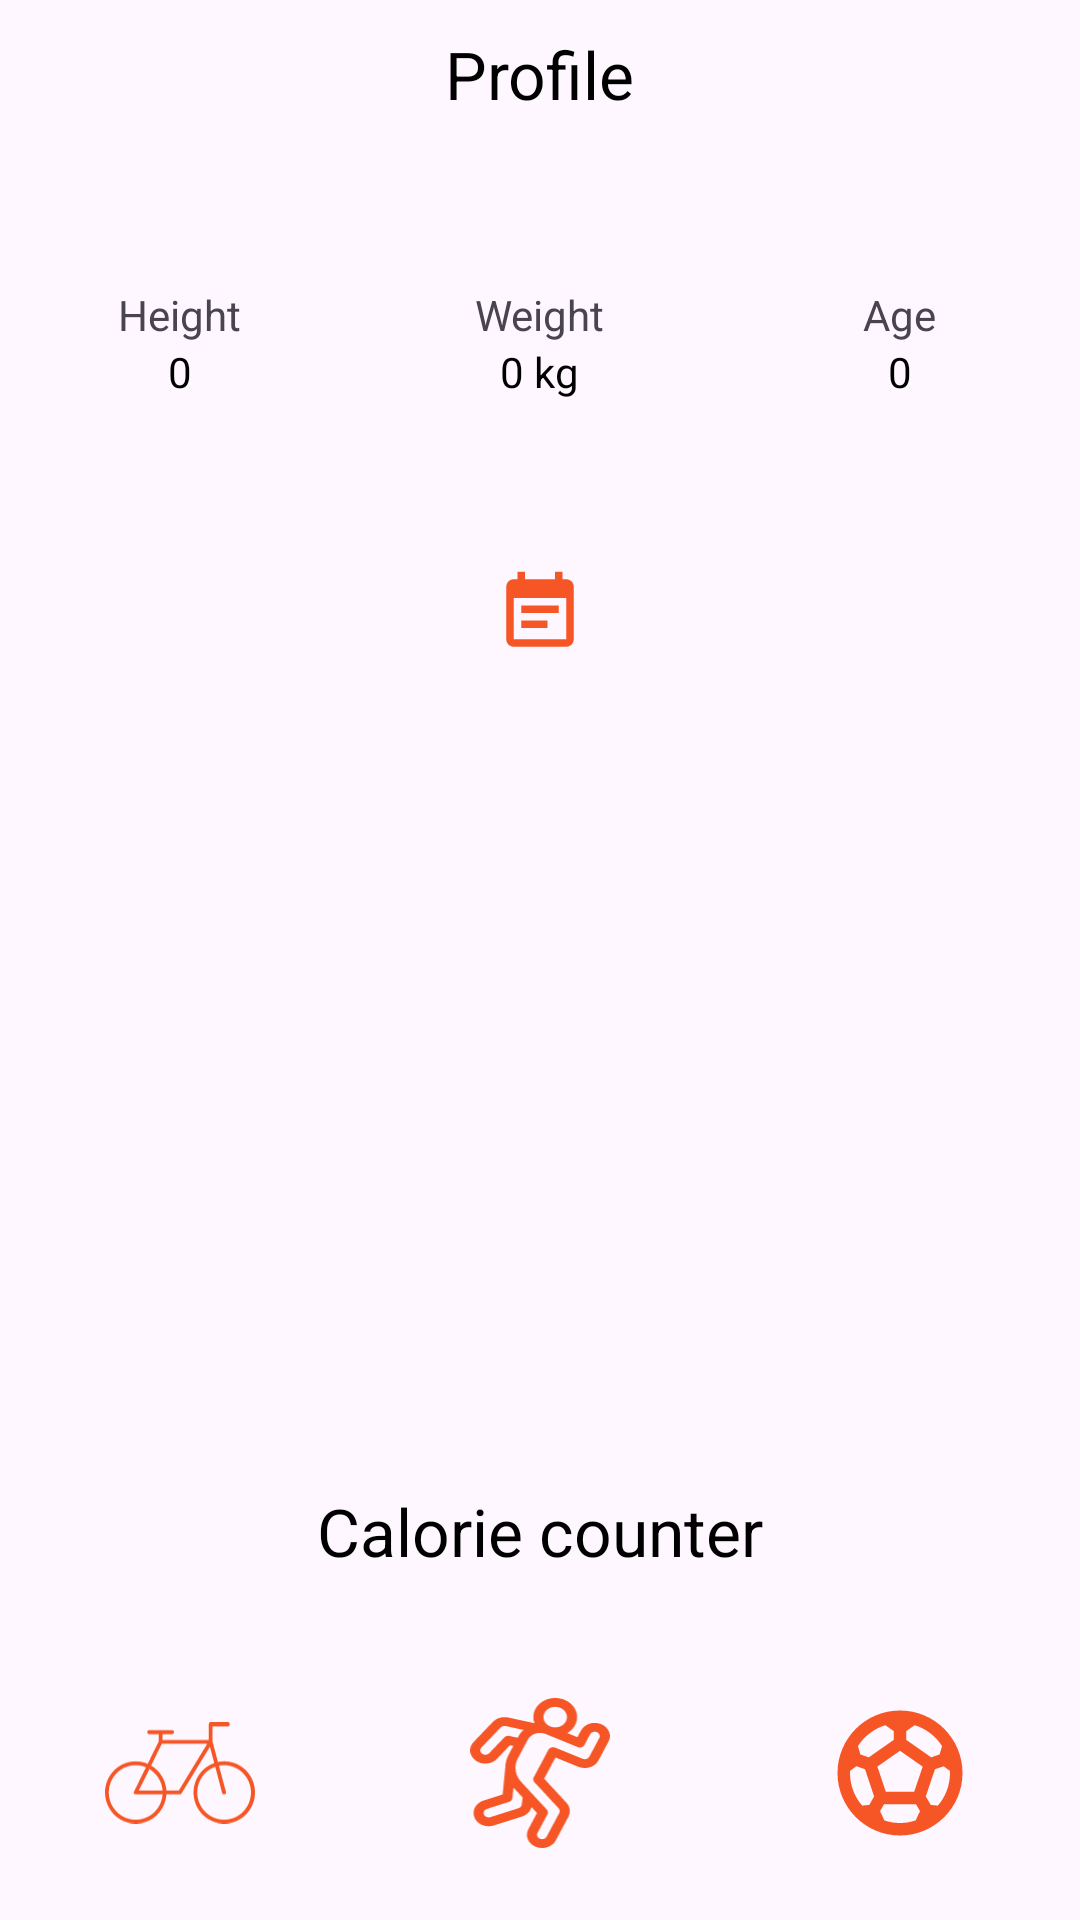

Here is an Android app screen rendered from its layout file. Give the layout XML and the strings, colors and styles it references.
<!-- AndroidManifest.xml: application theme Theme.CalorieFitTrainer -->
<!-- res/layout/fragment_profile.xml -->
<?xml version="1.0" encoding="utf-8"?>
<androidx.constraintlayout.widget.ConstraintLayout xmlns:android="http://schemas.android.com/apk/res/android"
    xmlns:app="http://schemas.android.com/apk/res-auto"
    xmlns:tools="http://schemas.android.com/tools"
    android:layout_width="match_parent"
    android:layout_height="match_parent"
    tools:context=".presentation.fragments.ProfileFragment">

    <TextView
        android:id="@+id/tv_profile"
        android:layout_width="wrap_content"
        android:layout_height="wrap_content"
        android:layout_margin="10dp"
        android:text="@string/profile"
        android:textColor="@color/black"
        android:textSize="22sp"
        app:layout_constraintEnd_toEndOf="parent"
        app:layout_constraintStart_toStartOf="parent"
        app:layout_constraintTop_toTopOf="parent" />

    <LinearLayout
        android:layout_width="match_parent"
        android:layout_height="0dp"
        android:layout_margin="20dp"
        android:gravity="center_horizontal"
        android:orientation="vertical"
        app:layout_constraintBottom_toBottomOf="parent"
        app:layout_constraintEnd_toEndOf="parent"
        app:layout_constraintStart_toStartOf="parent"
        app:layout_constraintTop_toBottomOf="@+id/tv_profile">

        <LinearLayout
            android:layout_width="match_parent"
            android:layout_height="110dp"
            android:gravity="center"
            android:orientation="horizontal">

            <LinearLayout
                android:id="@+id/ll_height"
                android:layout_width="100dp"
                android:layout_height="90dp"
                android:layout_margin="10dp"
                android:background="@drawable/card_back"
                android:elevation="6dp"
                android:gravity="center"
                android:orientation="vertical">

                <TextView
                    android:layout_width="wrap_content"
                    android:layout_height="wrap_content"
                    android:text="@string/height" />

                <TextView
                    android:id="@+id/tv_height"
                    android:layout_width="wrap_content"
                    android:layout_height="wrap_content"
                    android:maxLines="1"
                    android:text="@string/_0"
                    android:textColor="@color/black" />
            </LinearLayout>

            <LinearLayout
                android:id="@+id/ll_weight"
                android:layout_width="100dp"
                android:layout_height="90dp"
                android:layout_margin="10dp"
                android:background="@drawable/card_back"
                android:elevation="6dp"
                android:gravity="center"
                android:orientation="vertical">

                <TextView
                    android:layout_width="wrap_content"
                    android:layout_height="wrap_content"
                    android:text="@string/weight" />

                <TextView
                    android:id="@+id/tv_weight"
                    android:layout_width="wrap_content"
                    android:layout_height="wrap_content"
                    android:maxLines="1"
                    android:text="@string/_0_kg"
                    android:textColor="@color/black" />
            </LinearLayout>

            <LinearLayout
                android:id="@+id/ll_year_old"
                android:layout_width="100dp"
                android:layout_height="90dp"
                android:layout_margin="10dp"
                android:background="@drawable/card_back"
                android:elevation="6dp"
                android:gravity="center"
                android:orientation="vertical">

                <TextView
                    android:layout_width="wrap_content"
                    android:layout_height="wrap_content"
                    android:text="@string/age" />

                <TextView
                    android:id="@+id/tv_age"
                    android:layout_width="wrap_content"
                    android:layout_height="wrap_content"
                    android:maxLines="1"
                    android:text="0"
                    android:textColor="@color/black" />
            </LinearLayout>

        </LinearLayout>

        <LinearLayout
            android:id="@+id/ll_plan_to_week"
            android:layout_width="match_parent"
            android:layout_height="wrap_content"
            android:layout_marginHorizontal="10dp"
            android:background="@drawable/card_back"
            android:elevation="10dp"
            android:gravity="center"
            android:orientation="vertical"
            android:padding="20dp">

            <ImageView
                android:layout_width="30dp"
                android:layout_height="30dp"
                android:src="@drawable/ic_plan" />

            <TextView
                android:id="@+id/monday_calories"
                android:layout_width="match_parent"
                android:layout_height="wrap_content"
                android:textColor="@color/black"
                android:layout_margin="4dp"
                android:textSize="18sp" />

            <TextView
                android:id="@+id/tuesday_calories"
                android:layout_width="match_parent"
                android:layout_height="wrap_content"
                android:textColor="@color/black"
                android:layout_margin="4dp"
                android:textSize="18sp" />

            <TextView
                android:id="@+id/wednesday_calories"
                android:layout_width="match_parent"
                android:layout_height="wrap_content"
                android:textColor="@color/black"
                android:layout_margin="4dp"
                android:textSize="18sp" />

            <TextView
                android:id="@+id/thursday_calories"
                android:layout_width="match_parent"
                android:layout_height="wrap_content"
                android:textColor="@color/black"
                android:layout_margin="4dp"
                android:textSize="18sp" />

            <TextView
                android:id="@+id/friday_calories"
                android:layout_width="match_parent"
                android:layout_height="wrap_content"
                android:textColor="@color/black"
                android:layout_margin="4dp"
                android:textSize="18sp" />

            <TextView
                android:id="@+id/saturday_calories"
                android:layout_width="match_parent"
                android:layout_height="wrap_content"
                android:textColor="@color/black"
                android:layout_margin="4dp"
                android:textSize="18sp" />

            <TextView
                android:id="@+id/sunday_calories"
                android:layout_width="match_parent"
                android:layout_height="wrap_content"
                android:textColor="@color/black"
                android:layout_margin="4dp"
                android:textSize="18sp" />

        </LinearLayout>

        <TextView
            android:layout_width="200dp"
            android:layout_height="wrap_content"
            android:layout_marginTop="30dp"
            android:background="@drawable/card_back"
            android:elevation="6dp"
            android:gravity="center"
            android:text="@string/calorie_counter"
            android:textColor="@color/black"
            android:textSize="22sp" />

        <LinearLayout
            android:layout_width="match_parent"
            android:layout_height="150dp"
            android:layout_marginTop="10dp"
            android:gravity="center"
            android:orientation="horizontal">

            <LinearLayout
                android:id="@+id/ll_bicycle"
                android:layout_width="100dp"
                android:layout_height="130dp"
                android:layout_margin="10dp"
                android:background="@drawable/card_back"
                android:elevation="6dp"
                android:gravity="center"
                android:orientation="vertical">

                <ImageView
                    android:layout_width="50dp"
                    android:layout_height="50dp"
                    android:src="@drawable/ic_bicycle" />

                <TextView
                    android:layout_width="wrap_content"
                    android:layout_height="wrap_content"
                    android:text="@string/bicycle" />

                <TextView
                    android:id="@+id/bicycle_calorie"
                    android:layout_width="wrap_content"
                    android:layout_height="wrap_content"
                    android:gravity="center"
                    android:maxLines="1"
                    android:text="@string/_0_kcal" />

            </LinearLayout>

            <LinearLayout
                android:id="@+id/ll_run"
                android:layout_width="100dp"
                android:layout_height="130dp"
                android:layout_margin="10dp"
                android:background="@drawable/card_back"
                android:elevation="6dp"
                android:gravity="center"
                android:orientation="vertical">

                <ImageView
                    android:layout_width="50dp"
                    android:layout_height="50dp"
                    android:src="@drawable/ic_run" />

                <TextView
                    android:layout_width="wrap_content"
                    android:layout_height="wrap_content"
                    android:text="@string/running" />

                <TextView
                    android:id="@+id/run_calorie"
                    android:layout_width="wrap_content"
                    android:layout_height="wrap_content"
                    android:gravity="center"
                    android:maxLines="1"
                    android:text="@string/_0_kcal" />
            </LinearLayout>

            <LinearLayout
                android:id="@+id/ll_simple_training"
                android:layout_width="100dp"
                android:layout_height="130dp"
                android:layout_margin="10dp"
                android:background="@drawable/card_back"
                android:elevation="6dp"
                android:gravity="center"
                android:orientation="vertical">

                <ImageView
                    android:layout_width="50dp"
                    android:layout_height="50dp"
                    android:src="@drawable/ic_sport" />

                <TextView
                    android:layout_width="wrap_content"
                    android:layout_height="wrap_content"
                    android:text="@string/training" />

                <TextView
                    android:id="@+id/sport_calorie"
                    android:layout_width="wrap_content"
                    android:layout_height="wrap_content"
                    android:gravity="center"
                    android:maxLines="1"
                    android:text="@string/_0_kcal" />

            </LinearLayout>

        </LinearLayout>
    </LinearLayout>

</androidx.constraintlayout.widget.ConstraintLayout>
<!-- resources referenced by this layout -->
<resources>
  <!-- drawable ic_plan (drawable) -->
  <vector android:autoMirrored="true" android:height="24dp"
      android:tint="#F65626" android:viewportHeight="24"
      android:viewportWidth="24" android:width="24dp" xmlns:android="http://schemas.android.com/apk/res/android">
      <path android:fillColor="@android:color/white" android:pathData="M17,10L7,10v2h10v-2zM19,3h-1L18,1h-2v2L8,3L8,1L6,1v2L5,3c-1.11,0 -1.99,0.9 -1.99,2L3,19c0,1.1 0.89,2 2,2h14c1.1,0 2,-0.9 2,-2L21,5c0,-1.1 -0.9,-2 -2,-2zM19,19L5,19L5,8h14v11zM14,14L7,14v2h7v-2z"/>
  </vector>
  <!-- drawable ic_sport (drawable) -->
  <vector android:height="24dp" android:tint="#F65626"
      android:viewportHeight="24" android:viewportWidth="24"
      android:width="24dp" xmlns:android="http://schemas.android.com/apk/res/android">
      <path android:fillColor="@android:color/white" android:pathData="M12,2C6.48,2 2,6.48 2,12c0,5.52 4.48,10 10,10s10,-4.48 10,-10C22,6.48 17.52,2 12,2zM13,5.3l1.35,-0.95c1.82,0.56 3.37,1.76 4.38,3.34l-0.39,1.34l-1.35,0.46L13,6.7V5.3zM9.65,4.35L11,5.3v1.4L7.01,9.49L5.66,9.03L5.27,7.69C6.28,6.12 7.83,4.92 9.65,4.35zM7.08,17.11l-1.14,0.1C4.73,15.81 4,13.99 4,12c0,-0.12 0.01,-0.23 0.02,-0.35l1,-0.73L6.4,11.4l1.46,4.34L7.08,17.11zM14.5,19.59C13.71,19.85 12.87,20 12,20s-1.71,-0.15 -2.5,-0.41l-0.69,-1.49L9.45,17h5.11l0.64,1.11L14.5,19.59zM14.27,15H9.73l-1.35,-4.02L12,8.44l3.63,2.54L14.27,15zM18.06,17.21l-1.14,-0.1l-0.79,-1.37l1.46,-4.34l1.39,-0.47l1,0.73C19.99,11.77 20,11.88 20,12C20,13.99 19.27,15.81 18.06,17.21z"/>
  </vector>
  <string name="_0">0</string>
  <string name="_0_kcal">0 kcal</string>
  <string name="_0_kg">0 kg</string>
  <string name="age">Age</string>
  <string name="bicycle">Bicycle</string>
  <string name="calorie_counter">Calorie counter</string>
  <string name="height">Height</string>
  <string name="profile">Profile</string>
  <string name="running">Running</string>
  <string name="training">Training</string>
  <string name="weight">Weight</string>
  <style name="Theme.CalorieFitTrainer" parent="Base.Theme.CalorieFitTrainer" />
  <style name="Base.Theme.CalorieFitTrainer" parent="Theme.Material3.DayNight.NoActionBar">
          
          
      </style>
  <!-- not gathered from this repository: default colours our renderer supplied (Android Studio template values) -->
  <color name="black">#FF000000</color>
</resources>
